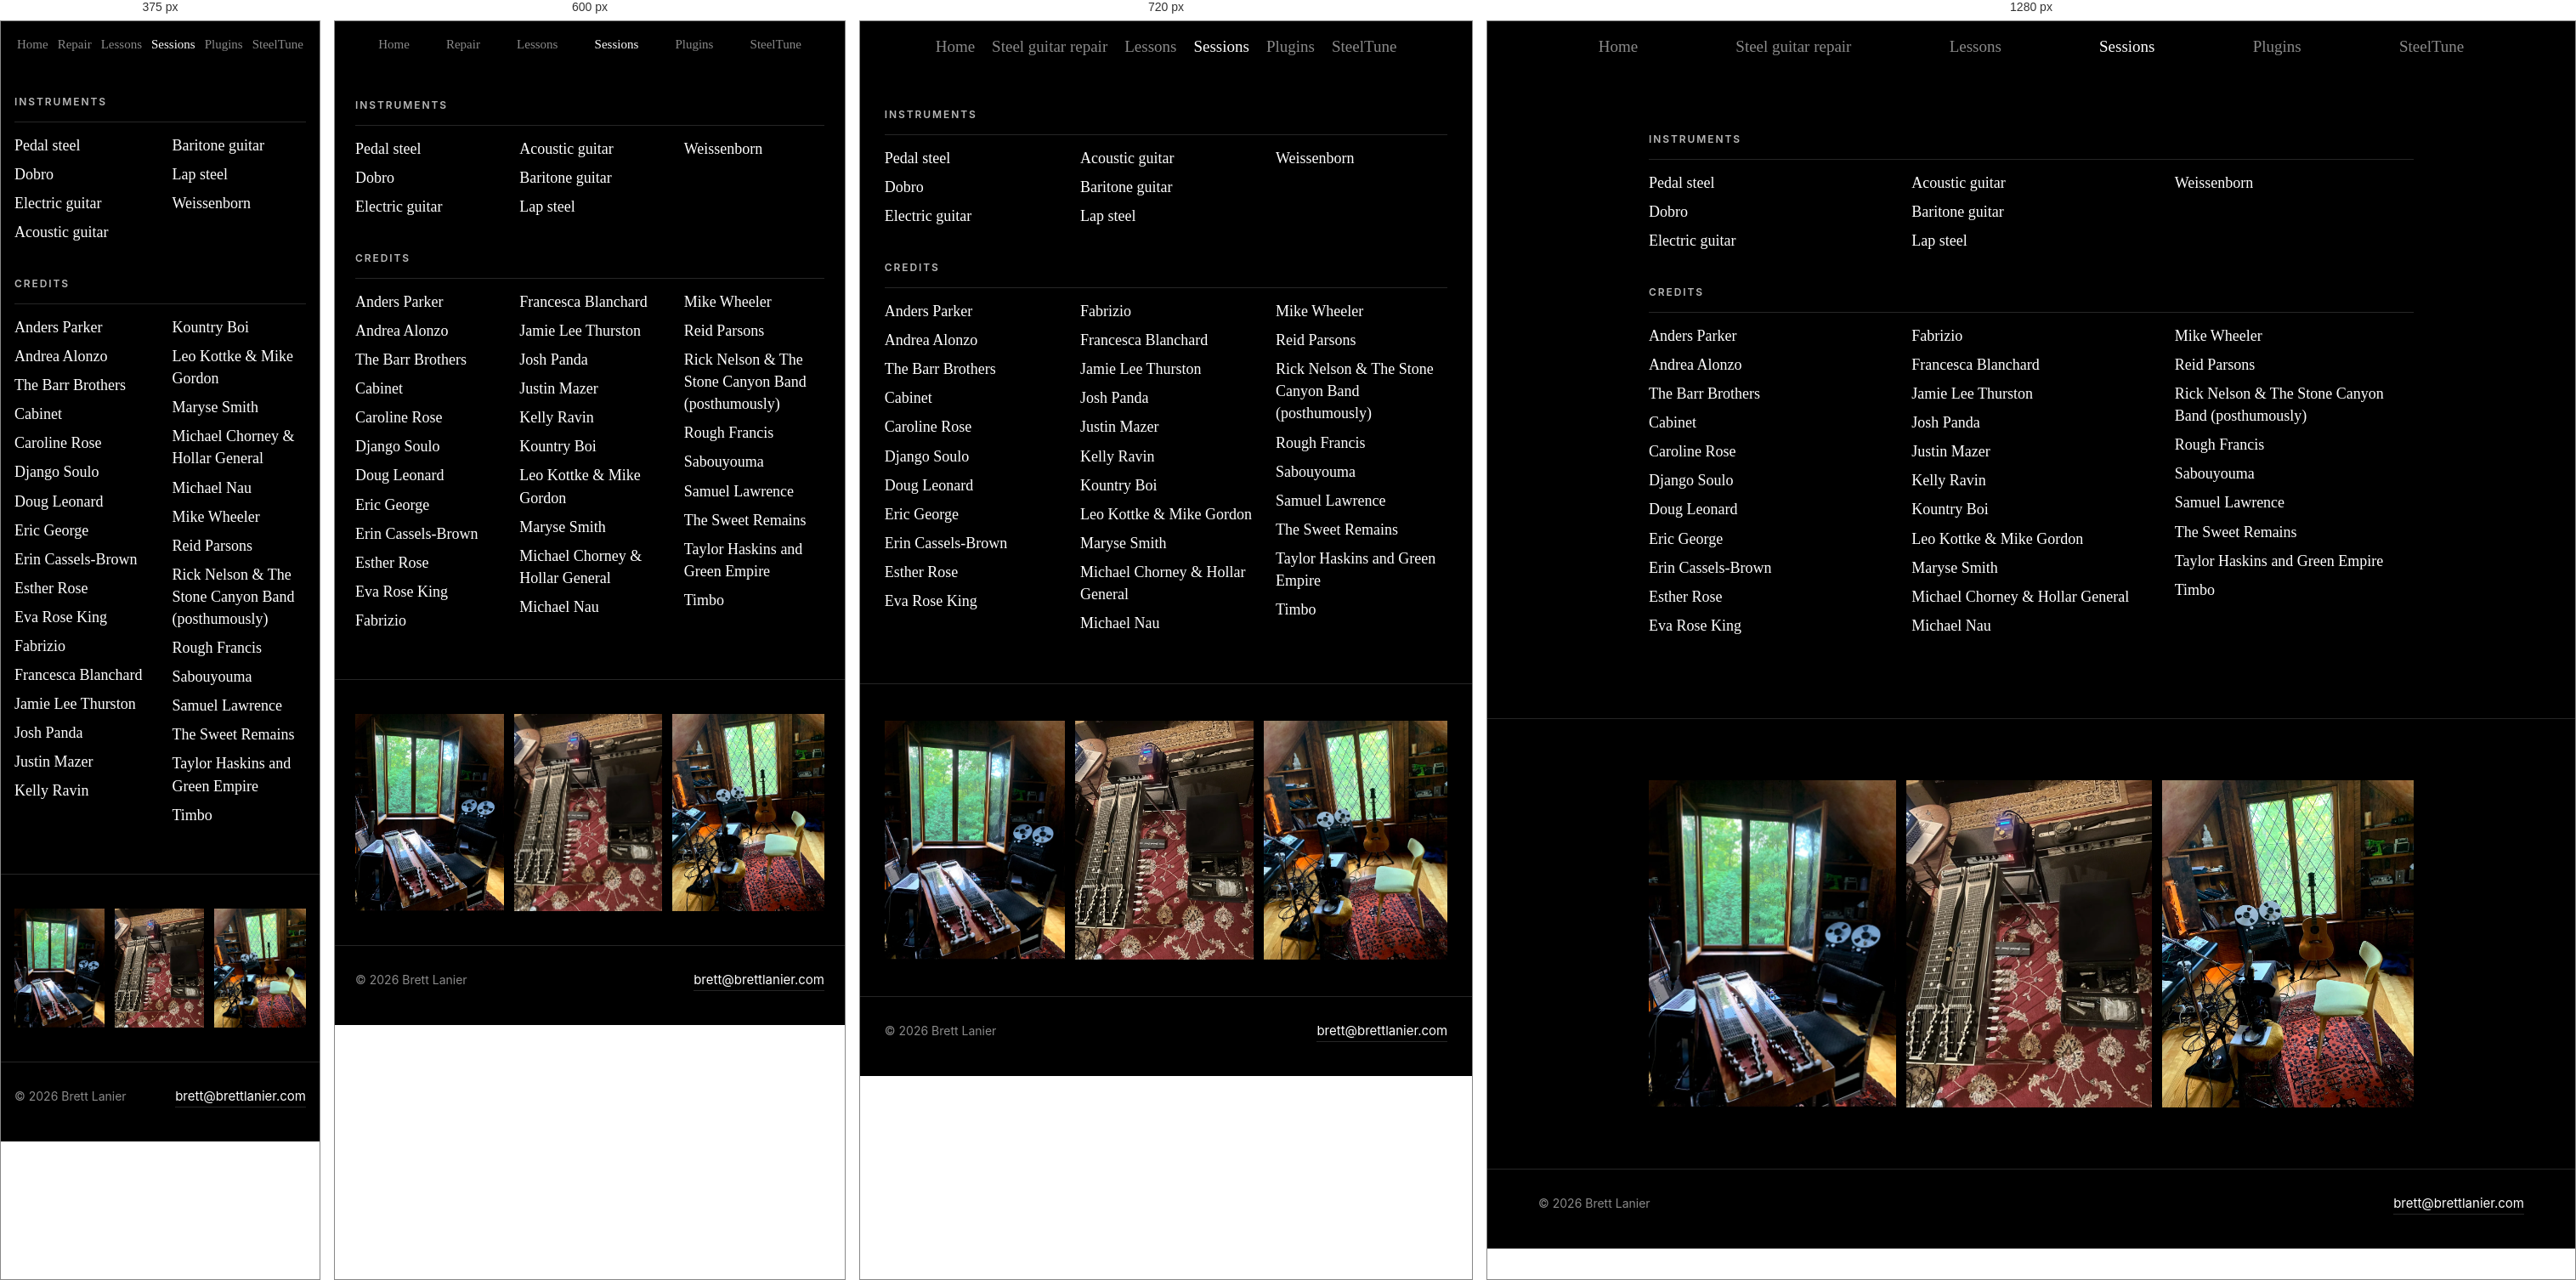
Rendered at 375 px, 600 px, 720 px and 1280 px, left to right.

<!-- file: index.html -->
<!doctype html>
<html lang="en">
<head>
  <meta charset="utf-8">
  <meta name="viewport" content="width=device-width, initial-scale=1">
  <title>Sessions — Brett Lanier</title>
  <meta name="description" content="Sessions with Brett Lanier: pedal steel, dobro, electric, acoustic and baritone guitar, lap steel and Weissenborn. Credits include The Barr Brothers, Caroline Rose, Michael Nau and more.">
  <link rel="canonical" href="https://brettlanier.com/sessions/">
  <link rel="icon" href="/favicon.svg" type="image/svg+xml">
  <meta name="theme-color" content="#000000">
  <meta name="color-scheme" content="dark">

  <meta property="og:type" content="website">
  <meta property="og:url" content="https://brettlanier.com/sessions/">
  <meta property="og:title" content="Sessions — Brett Lanier">
  <meta property="og:description" content="Sessions with Brett Lanier: pedal steel, dobro, electric, acoustic and baritone guitar, lap steel and Weissenborn. Credits include The Barr Brothers, Caroline Rose, Michael Nau and more.">
  <meta property="og:image" content="https://brettlanier.com/assets/og-image.jpg">
  <meta property="og:image:width" content="1200">
  <meta property="og:image:height" content="630">
  <meta name="twitter:card" content="summary_large_image">

  <link rel="preconnect" href="https://fonts.googleapis.com">
  <link rel="preconnect" href="https://fonts.gstatic.com" crossorigin>
  <link href="https://fonts.googleapis.com/css2?family=Source+Serif+4:opsz,wght@8..60,300..600&family=Inter:wght@400;500;600&family=Spectral:wght@300&display=swap" rel="stylesheet">
  <link rel="stylesheet" href="/assets/site.css">
</head>
<body>

  <header class="site-header">
    <div class="wrap">
      <a class="nav-home" href="/">Home</a>
      <nav class="nav" aria-label="Pages">
        <a href="/repair/"><span class="wide">Steel guitar repair</span><span class="narrow">Repair</span></a>
        <a href="/lessons/">Lessons</a>
        <a href="/sessions/" aria-current="page">Sessions</a>
        <a href="/plugins/">Plugins</a>
      </nav>
      <a class="nav-app" href="/steeltune/">SteelTune</a>
    </div>
  </header>

  <main class="page">
    <section class="block">
      <div class="wrap solo">
        <h1 class="sr">Sessions</h1>
          <div>
            <h2 class="eyebrow">Instruments</h2>
            <ul class="compact">
              <li>Pedal steel</li>
              <li>Dobro</li>
              <li>Electric guitar</li>
              <li>Acoustic guitar</li>
              <li>Baritone guitar</li>
              <li>Lap steel</li>
              <li>Weissenborn</li>
            </ul>
            <h2 class="eyebrow">Credits</h2>
            <ul class="compact">
              <li>Anders Parker</li>
              <li>Andrea Alonzo</li>
              <li>The Barr Brothers</li>
              <li>Cabinet</li>
              <li>Caroline Rose</li>
              <li>Django Soulo</li>
              <li>Doug Leonard</li>
              <li>Eric George</li>
              <li>Erin <span class="nw">Cassels-Brown</span></li>
              <li>Esther Rose</li>
              <li>Eva Rose King</li>
              <li>Fabrizio</li>
              <li>Francesca Blanchard</li>
              <li>Jamie Lee Thurston</li>
              <li>Josh Panda</li>
              <li>Justin Mazer</li>
              <li>Kelly Ravin</li>
              <li>Kountry Boi</li>
              <li>Leo Kottke &amp; Mike Gordon</li>
              <li>Maryse Smith</li>
              <li>Michael Chorney &amp; Hollar General</li>
              <li>Michael Nau</li>
              <li>Mike Wheeler</li>
              <li>Reid Parsons</li>
              <li>Rick Nelson &amp; The Stone Canyon Band (posthumously)</li>
              <li>Rough Francis</li>
              <li>Sabouyouma</li>
              <li>Samuel Lawrence</li>
              <li>The Sweet Remains</li>
              <li>Taylor Haskins and Green Empire</li>
              <li>Timbo</li>
            </ul>
          </div>
      </div>
    </section>

    <section class="photos" aria-label="Studio photos">
      <div class="wrap photo-row match-text">
        <img src="/assets/studio-attic-steel.webp" width="1170" height="1550" style="flex-grow: 0.7548"
             alt="A double-neck steel set up by an open attic window, with a microphone, laptop and tape machine">
        <img src="/assets/studio-rig-750.webp"
             srcset="/assets/studio-rig-750.webp 750w, /assets/studio-rig-1500.webp 1500w"
             sizes="(max-width: 760px) 32vw, 300px" width="1500" height="2000" style="flex-grow: 0.75"
             alt="A double-neck pedal steel set up on a rug with two amps and a pedal, ready to track">
        <img src="/assets/studio-attic-room.webp" width="1170" height="1521" style="flex-grow: 0.7692"
             alt="The attic studio: a tape machine, an acoustic guitar and a chair on a red rug under a leaded window">
      </div>
    </section>
  </main>

  <footer>
    <div class="wrap">
      <a class="footer-home" href="/">© 2026 Brett Lanier</a>
      <a class="footer-mail" href="mailto:brett@brettlanier.com">brett@brettlanier.com</a>
    </div>
  </footer>

  <script src="/assets/site.js" defer></script>
</body>
</html>


/* @media block from site.css */
@media (max-width: 640px) {
  .site-header .wrap { justify-content: space-evenly; column-gap: 0; padding: 0 8px; }
  .nav { display: contents; }
  .nav a, .nav-home, .nav-app { font-size: 15px; }
  .nav .wide { display: none; }
  .nav .narrow { display: inline; }
}

/* @media block from site.css */
@media (max-width: 760px) {
  .hero { align-items: stretch; text-align: left; }
  .hero img { width: 100%; }
  .hero h1 { margin: 0; transform-origin: left; }  /* widen from the left edge, so the name stays lined up with the photo */
  .hero h1 + .eyebrow { letter-spacing: .1em; }   /* keeps the four words on one line on a phone */
}

/* @media block from site.css */
@media (max-width: 760px) { section.block > .wrap { grid-template-columns: 1fr; } }

/* @media block from site.css */
@media (max-width: 560px) { .compact { column-count: 2; } }

/* @media block from site.css */
@media (max-width: 760px) {
  .photo-row.first-wide { flex-wrap: wrap; }
  .photo-row.first-wide img:first-child { flex-basis: 100%; }
}

/* @media block from site.css */
@media (max-width: 680px) { .media-grid { grid-template-columns: 1fr; } }